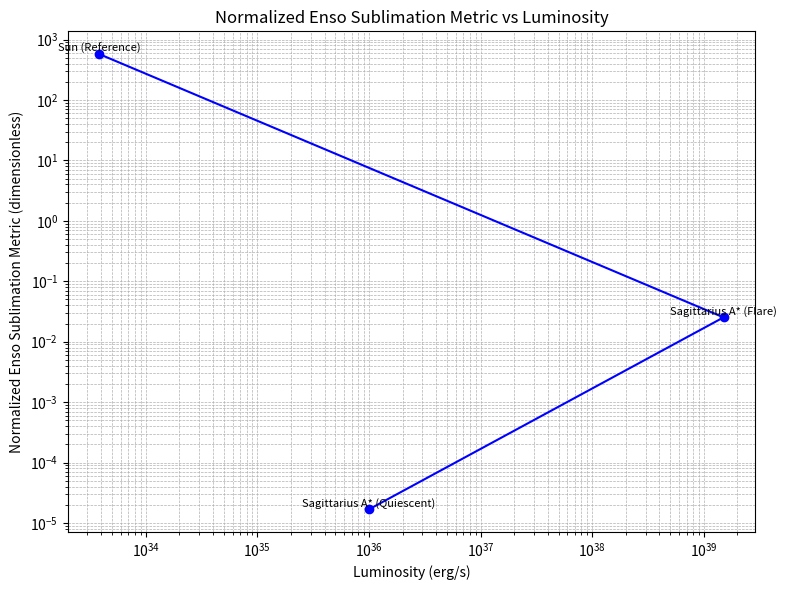

Python code for this plot: (Note: this script raises an exception after producing the figure.)
import math
import pandas as pd
import matplotlib.pyplot as plt

# Constants
PMZ = 0.0102
M_sun = 1.98847e30
G = 6.67430e-11
c = 299792458
AU_m = 1.495978707e11
pc_to_AU = 206265.0

# Base formulas
def L_edd_erg_s(M_solar):
    return 1.26e38 * M_solar

def R_sub_AU(L_erg_s):
    return 0.5 * pc_to_AU * math.sqrt(L_erg_s / 1e45)

def R_s_AU(M_solar):
    M_kg = M_solar * M_sun
    Rs_m = 2 * G * M_kg / (c**2)
    return Rs_m / AU_m

def ESM_norm(PMZ, L, M):
    Ledd = L_edd_erg_s(M)
    Rs = R_s_AU(M)
    Rsub = R_sub_AU(L)
    return PMZ * math.sqrt(L / Ledd) * (Rsub / Rs), Ledd, Rsub, Rs

# Object data
objects = [
    ("Sagittarius A* (Quiescent)", 4.297e6, 1e36),
    ("Sagittarius A* (Flare)", 4.297e6, 1.5e39),
    ("Sun (Reference)", 1.0, 3.828e33),
]

rows = []
for name, M, L in objects:
    esm, Ledd, Rsub, Rs = ESM_norm(PMZ, L, M)
    rows.append({
        "Object": name,
        "Mass (Msun)": M,
        "Luminosity (erg/s)": L,
        "Eddington Luminosity (erg/s)": Ledd,
        "L/L_Edd": L / Ledd,
        "R_sub (AU)": Rsub,
        "R_s (AU)": Rs,
        "ESM_norm (dimensionless)": esm
    })

df = pd.DataFrame(rows)

# Plot ESM_norm vs Luminosity (log scale)
plt.figure(figsize=(8,6))
plt.loglog(df["Luminosity (erg/s)"], df["ESM_norm (dimensionless)"], marker='o', linestyle='-', color='blue')
for i, row in df.iterrows():
    plt.text(row["Luminosity (erg/s)"], row["ESM_norm (dimensionless)"]*1.1, row["Object"], fontsize=8, ha='center')
plt.xlabel("Luminosity (erg/s)")
plt.ylabel("Normalized Enso Sublimation Metric (dimensionless)")
plt.title("Normalized Enso Sublimation Metric vs Luminosity")
plt.grid(True, which="both", ls="--", lw=0.5)
plt.tight_layout()
plt.show()

# Save CSV for records
df.to_csv("/mnt/data/enso_sublimation_metric_normalized.csv", index=False)

df
